Run: headless pygame with SDL's dummy video driver; simulated clock (each Clock.tick advances the game by its frame time, no real sleeping); random seed 0; keys injected as events and as key.get_pressed() state; no mouse input.
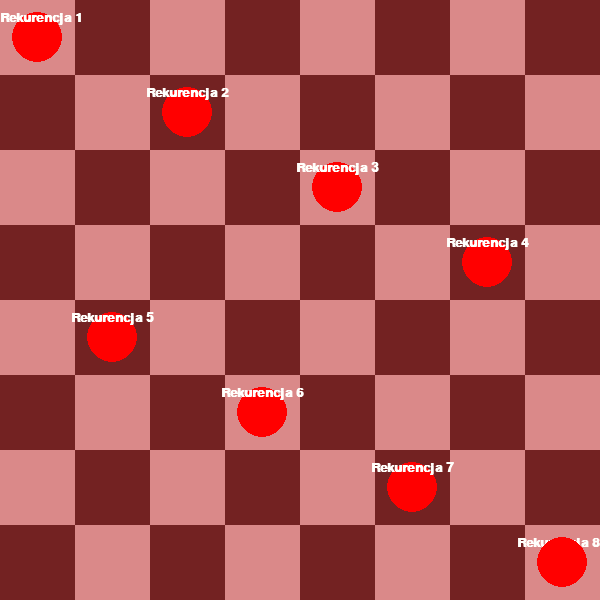
Frame 1 of 4 · flips 1–60 · no input
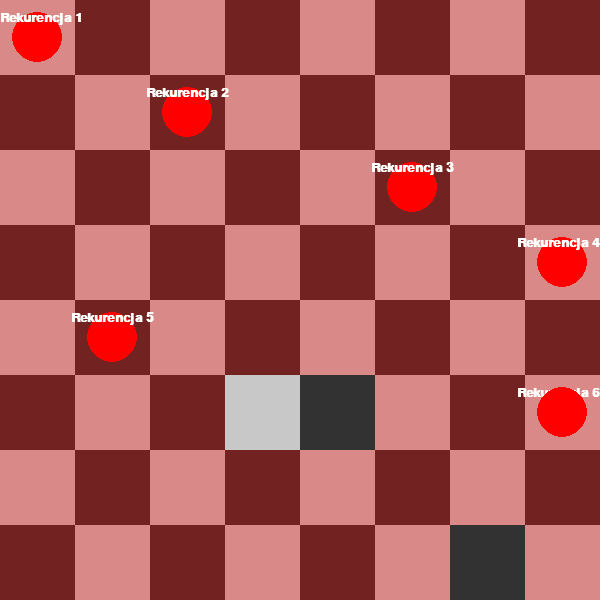
Frame 2 of 4 · flips 61–180 · tapped SPACE, RETURN · held RIGHT (→), D
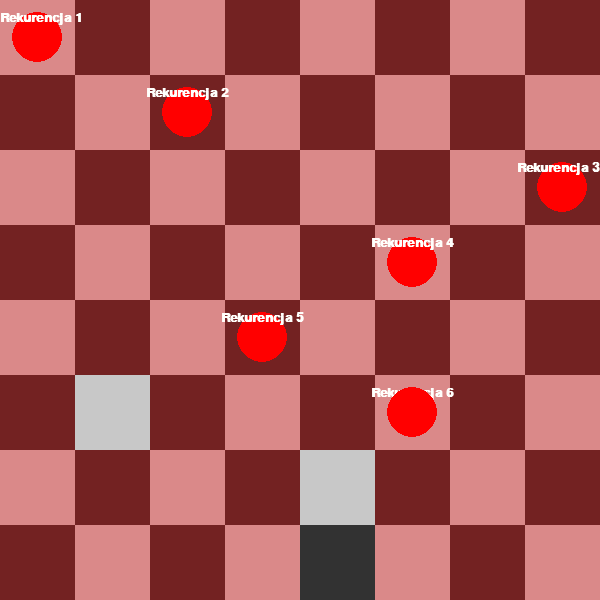
Frame 3 of 4 · flips 181–300 · held DOWN (↓), S
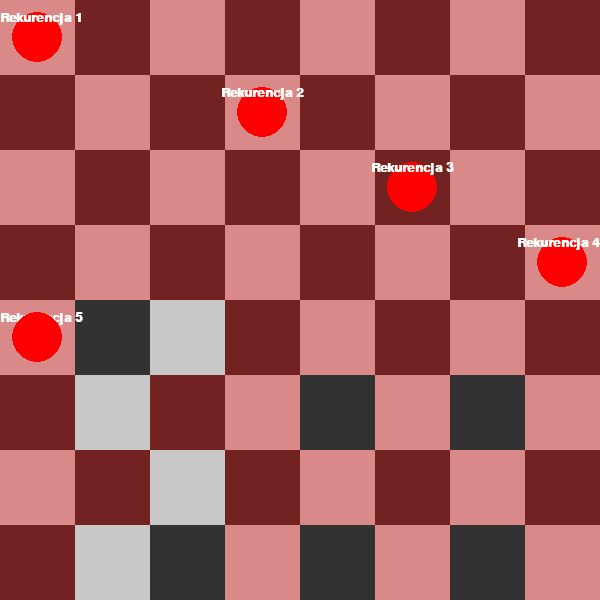
Frame 4 of 4 · flips 301–420 · held LEFT (←), A, UP (↑), W

The pygame program that drew these frames:

import pygame
import time

WHITE = (255, 255, 252)
LIGHT_GRAY = (200, 200, 200)
DARK_GRAY = (50, 50, 50)
RED = (255, 0, 0)
TRANSPARENT_RED = (255, 0, 0, 80)
GREEN = (0, 255, 0)
BLACK = (0, 0, 0)


def draw_board(screen, board, size, current_row, current_col, highlight=False):
    screen.fill(WHITE)
    tile_size = size // 8
    font = pygame.font.SysFont("Arial", 20, bold=True)

    attacked_positions = set()
    for row, col in enumerate(board):
        if col != -1 and row < current_row:
            for i in range(8):
                attacked_positions.add((row, i))
                attacked_positions.add((i, col))
                if 0 <= row + i < 8 and 0 <= col + i < 8:
                    attacked_positions.add((row + i, col + i))
                if 0 <= row - i < 8 and 0 <= col - i < 8:
                    attacked_positions.add((row - i, col - i))
                if 0 <= row + i < 8 and 0 <= col - i < 8:
                    attacked_positions.add((row + i, col - i))
                if 0 <= row - i < 8 and 0 <= col + i < 8:
                    attacked_positions.add((row - i, col + i))

    for row in range(8):
        for col in range(8):
            color = LIGHT_GRAY if (row + col) % 2 == 0 else DARK_GRAY
            pygame.draw.rect( screen, color, (col * tile_size, row * tile_size, tile_size, tile_size))

            if (row, col) in attacked_positions:
                surface = pygame.Surface((tile_size, tile_size), pygame.SRCALPHA)
                surface.fill(TRANSPARENT_RED)
                screen.blit(surface, (col * tile_size, row * tile_size))

    for row, col in enumerate(board):
        if col != -1:
            queen_color = GREEN if highlight else RED
            pygame.draw.circle( screen, queen_color, (col * tile_size + tile_size // 2, row * tile_size + tile_size // 2), tile_size // 3,)

            text_surface = font.render(f"Rekurencja {row + 1}", True, WHITE)
            text_rect = text_surface.get_rect(
                center=(
                    col * tile_size + tile_size // 2,
                    row * tile_size + tile_size // 4,
                )
            )

            # Zapobieganie wychodzeniu napisu poza planszę
            if text_rect.left < 0:
                text_rect.left = 0  
            if text_rect.right > size:
                text_rect.right = size 
            if text_rect.top < 0:
                text_rect.top = 0
            if text_rect.bottom > size:
                text_rect.bottom = size

            screen.blit(text_surface, text_rect)

    if 0 <= current_row < 8 and 0 <= current_col < 8:
        pygame.draw.circle( screen, RED, ( current_col * tile_size + tile_size // 2, current_row * tile_size + tile_size // 2,), tile_size // 3)


def main():
    pygame.init()
    board_size = 600
    screen = pygame.display.set_mode((board_size, board_size))
    pygame.display.set_caption("github.com/kamilGie/ASRT-WDI")

    board = [-1] * 8
    current_row, current_col = 0, 0

    running = True
    while running:
        for event in pygame.event.get():
            if event.type == pygame.QUIT:
                running = False

        if current_row < 8:
            if current_col < 8:
                board[current_row] = current_col
                draw_board(screen, board, board_size, current_row, current_col)
                pygame.display.flip()
                time.sleep(0.05)

                if all(
                    board[j] != current_col
                    and abs(board[j] - current_col) != abs(j - current_row)
                    for j in range(current_row)
                ):
                    current_row += 1
                    current_col = 0
                else:
                    board[current_row] = -1
                    current_col += 1
            else:
                board[current_row] = -1
                current_row -= 1
                if current_row >= 0:
                    current_col = board[current_row] + 1
                    board[current_row] = -1
        else:
            draw_board(screen, board, board_size, -1, -1, highlight=True)
            pygame.display.flip()
            time.sleep(1)

            current_row -= 1
            current_col = board[current_row] + 1
            board[current_row] = -1

    pygame.quit()


if __name__ == "__main__":
    main()
